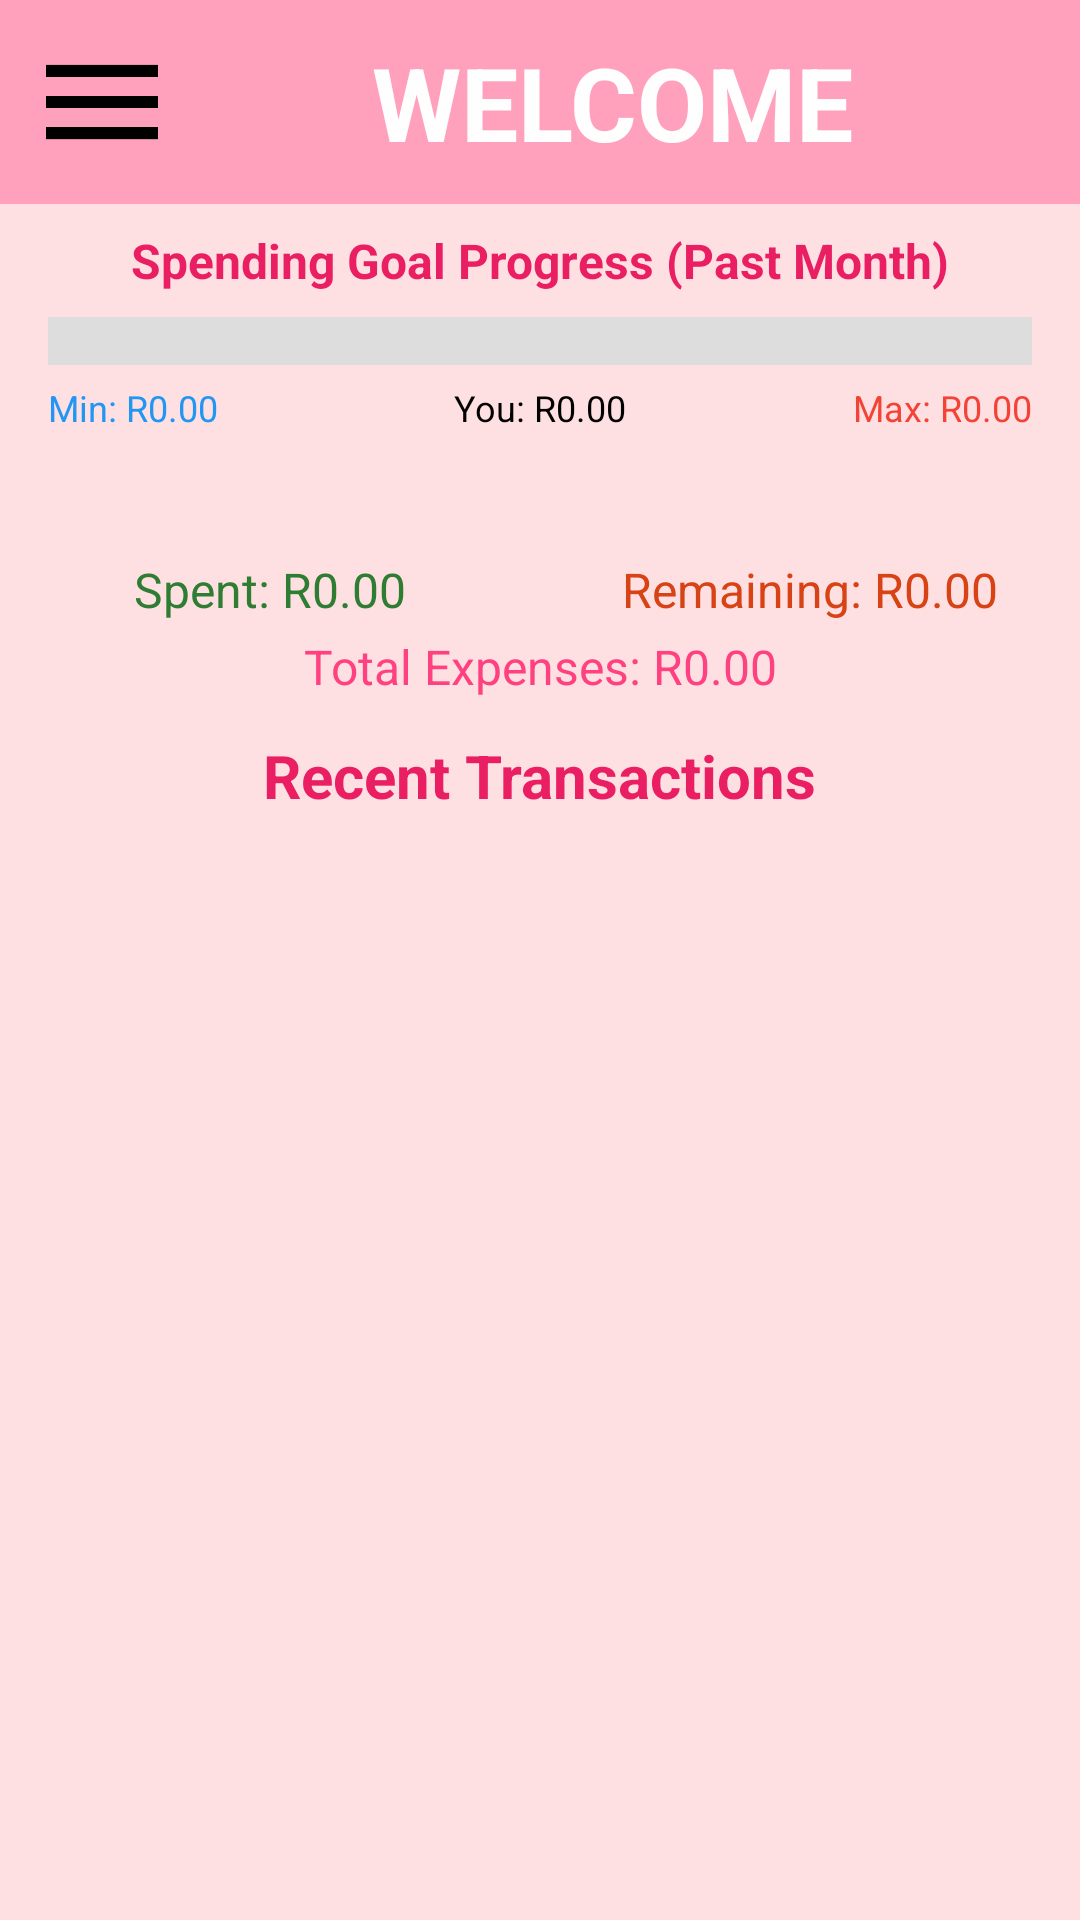

Layout XML and referenced resources for this Android screen:
<!-- AndroidManifest.xml: application theme Theme.MoneyTrees1 -->
<!-- res/layout/activity_main.xml -->
<?xml version="1.0" encoding="utf-8"?>
<androidx.constraintlayout.widget.ConstraintLayout
    xmlns:android="http://schemas.android.com/apk/res/android"
    xmlns:app="http://schemas.android.com/apk/res-auto"
    xmlns:tools="http://schemas.android.com/tools"
    android:id="@+id/main"
    android:layout_width="match_parent"
    android:layout_height="match_parent"
    android:background="#ffe0e2"
    tools:context=".ui.MainActivity">

    
    <LinearLayout
        android:id="@+id/navigation_menu"
        android:layout_width="0dp"
        android:layout_height="wrap_content"
        android:background="#FFA0BC"
        android:gravity="center_vertical"
        android:orientation="horizontal"
        android:padding="10dp"
        app:layout_constraintEnd_toEndOf="parent"
        app:layout_constraintStart_toStartOf="parent"
        app:layout_constraintTop_toTopOf="parent">

        <ImageView
            android:id="@+id/nav_menu"
            android:layout_width="48dp"
            android:layout_height="48dp"
            android:contentDescription="Menu"
            android:src="@drawable/menu"
            android:clickable="true" />

        <TextView
            android:id="@+id/tvWelcome"
            android:layout_width="0dp"
            android:layout_height="wrap_content"
            android:layout_weight="1"
            android:text="WELCOME"
            android:textAlignment="center"
            android:textColor="#FFFEFE"
            android:textSize="34sp"
            android:textStyle="bold" />
    </LinearLayout>

    
    <TextView
        android:id="@+id/goal_info"
        android:layout_width="wrap_content"
        android:layout_height="wrap_content"
        android:text="Spending Goal Progress (Past Month)"
        android:textColor="#E91E63"
        android:textSize="16sp"
        android:textStyle="bold"
        app:layout_constraintTop_toBottomOf="@id/navigation_menu"
        app:layout_constraintStart_toStartOf="parent"
        app:layout_constraintEnd_toEndOf="parent"
        android:layout_marginTop="8dp"/>

    
    <LinearLayout
        android:id="@+id/goal_bar_container"
        android:layout_width="0dp"
        android:layout_height="wrap_content"
        android:layout_marginHorizontal="16dp"
        android:layout_marginTop="8dp"
        android:orientation="vertical"
        app:layout_constraintTop_toBottomOf="@id/goal_info"
        app:layout_constraintStart_toStartOf="parent"
        app:layout_constraintEnd_toEndOf="parent">

        
        <RelativeLayout
            android:id="@+id/goal_bar_wrapper"
            android:layout_width="match_parent"
            android:layout_height="16dp"
            android:background="#DDD">

            <View
                android:id="@+id/goal_progress_fill"
                android:layout_width="0dp"
                android:layout_height="match_parent"
                android:background="#7ad76c"/>

            <View
                android:id="@+id/min_goal_marker"
                android:layout_width="2dp"
                android:layout_height="match_parent"
                android:background="#2196F3"
                android:visibility="invisible"/>

            <View
                android:id="@+id/max_goal_marker"
                android:layout_width="2dp"
                android:layout_height="match_parent"
                android:background="#F44336"
                android:layout_alignParentEnd="true"
                android:visibility="invisible"/>
        </RelativeLayout>

        
        <RelativeLayout
            android:layout_width="match_parent"
            android:layout_height="50dp"
            android:layout_marginTop="6dp">

            <TextView
                android:id="@+id/tv_goal_min"
                android:layout_width="wrap_content"
                android:layout_height="wrap_content"
                android:text="Min: R0.00"
                android:textColor="#2196F3"
                android:textSize="12sp" />

            <TextView
                android:id="@+id/tv_goal_max"
                android:layout_width="wrap_content"
                android:layout_height="wrap_content"
                android:layout_alignParentEnd="true"
                android:text="Max: R0.00"
                android:textColor="#F44336"
                android:textSize="12sp" />

            <RelativeLayout
                android:id="@+id/current_indicator_container"
                android:layout_width="wrap_content"
                android:layout_height="wrap_content"
                android:layout_centerHorizontal="true">

                <TextView
                    android:id="@+id/tv_goal_current"
                    android:layout_width="wrap_content"
                    android:layout_height="wrap_content"
                    android:text="You: R0.00"
                    android:textColor="#000"
                    android:textSize="12sp" />
            </RelativeLayout>
        </RelativeLayout>
    </LinearLayout>

    
    <LinearLayout
        android:id="@+id/spent_remaining_row"
        android:layout_width="0dp"
        android:layout_height="wrap_content"
        android:gravity="center"
        android:orientation="horizontal"
        android:layout_marginTop="8dp"
        app:layout_constraintTop_toBottomOf="@id/goal_bar_container"
        app:layout_constraintStart_toStartOf="parent"
        app:layout_constraintEnd_toEndOf="parent">

        <TextView
            android:id="@+id/tv_budget_spent"
            android:layout_width="0dp"
            android:layout_height="wrap_content"
            android:text="Spent: R0.00"
            android:textAlignment="center"
            android:textSize="16sp"
            android:layout_weight="1"
            android:textColor="#2E7D32"/>

        <TextView
            android:id="@+id/tv_budget_remaining"
            android:layout_width="0dp"
            android:layout_height="wrap_content"
            android:text="Remaining: R0.00"
            android:textAlignment="center"
            android:textSize="16sp"
            android:layout_weight="1"
            android:textColor="#D84315"/>
    </LinearLayout>

    
    <TextView
        android:id="@+id/tvTotalExpenses"
        android:layout_width="wrap_content"
        android:layout_height="wrap_content"
        android:layout_marginTop="4dp"
        android:text="Total Expenses: R0.00"
        android:textColor="#FF4081"
        android:textSize="16sp"
        app:layout_constraintTop_toBottomOf="@id/spent_remaining_row"
        app:layout_constraintStart_toStartOf="parent"
        app:layout_constraintEnd_toEndOf="parent"/>

    
    <TextView
        android:id="@+id/recent_activity_title"
        android:layout_width="wrap_content"
        android:layout_height="wrap_content"
        android:layout_marginTop="12dp"
        android:text="Recent Transactions"
        android:textColor="#E91E63"
        android:textSize="20sp"
        android:textStyle="bold"
        app:layout_constraintTop_toBottomOf="@id/tvTotalExpenses"
        app:layout_constraintStart_toStartOf="parent"
        app:layout_constraintEnd_toEndOf="parent"/>

    

    <androidx.recyclerview.widget.RecyclerView
        android:id="@+id/recent_activity_recycler"
        android:layout_width="442dp"
        android:layout_height="350dp"
        android:layout_marginTop="8dp"
        android:contentDescription="Recent transactions list"
        app:layout_constraintEnd_toEndOf="parent"
        app:layout_constraintHorizontal_bias="1.0"
        app:layout_constraintStart_toStartOf="parent"
        app:layout_constraintTop_toBottomOf="@id/recent_activity_title" />

    <TextView
        android:id="@+id/empty_recent_activity"
        android:layout_width="wrap_content"
        android:layout_height="wrap_content"
        android:text="No recent activity"
        android:textColor="#999999"
        android:textSize="16sp"
        android:visibility="gone"
        android:layout_marginTop="8dp"
        app:layout_constraintTop_toBottomOf="@id/recent_activity_recycler"
        app:layout_constraintStart_toStartOf="parent"
        app:layout_constraintEnd_toEndOf="parent"/>

    

    

    <LinearLayout
        android:id="@+id/budget_summary_cards"
        android:layout_width="0dp"
        android:layout_height="wrap_content"
        android:layout_marginTop="16dp"
        android:gravity="center"
        android:orientation="horizontal"
        android:padding="8dp"
        app:layout_constraintEnd_toEndOf="parent"
        app:layout_constraintHorizontal_bias="0.0"
        app:layout_constraintStart_toStartOf="parent"
        app:layout_constraintTop_toBottomOf="@id/empty_recent_activity">

        <TextView
            android:id="@+id/budget_status"
            android:layout_width="0dp"
            android:layout_height="wrap_content"
            android:layout_marginEnd="8dp"
            android:layout_weight="1"
            android:background="#ff79a3"
            android:gravity="center"
            android:padding="8dp"
            android:text="Budget Type\nNo Budget Set"
            android:textColor="#000"
            android:textSize="14sp"
            android:textStyle="bold" />

        <TextView
            android:id="@+id/account_balance"
            android:layout_width="0dp"
            android:layout_height="wrap_content"
            android:layout_marginEnd="8dp"
            android:layout_weight="1"
            android:background="#ff79a3"
            android:gravity="center"
            android:padding="8dp"
            android:text="Total Budget\nR0.00"
            android:textColor="#000"
            android:textSize="14sp"
            android:textStyle="bold" />

        <TextView
            android:id="@+id/savings_progress"
            android:layout_width="0dp"
            android:layout_height="wrap_content"
            android:layout_weight="1"
            android:background="#ff79a3"
            android:gravity="center"
            android:padding="8dp"
            android:text="Daily Average\nR0.00"
            android:textColor="#000"
            android:textSize="14sp"
            android:textStyle="bold" />
    </LinearLayout>

    <LinearLayout
        android:id="@+id/button_container"
        android:layout_width="match_parent"
        android:layout_height="wrap_content"
        android:orientation="horizontal"
        android:gravity="center"
        android:padding="16dp"
        app:layout_constraintBottom_toBottomOf="parent"
        app:layout_constraintStart_toStartOf="parent"
        app:layout_constraintEnd_toEndOf="parent" />

</androidx.constraintlayout.widget.ConstraintLayout>
<!-- resources referenced by this layout -->
<resources>
  <!-- drawable menu: png bitmap (drawable, 3717 bytes) -->
  <style name="Theme.MoneyTrees1" parent="Base.Theme.MoneyTrees1" />
  <style name="Base.Theme.MoneyTrees1" parent="Theme.Material3.DayNight.NoActionBar">
          
          
      </style>
</resources>
